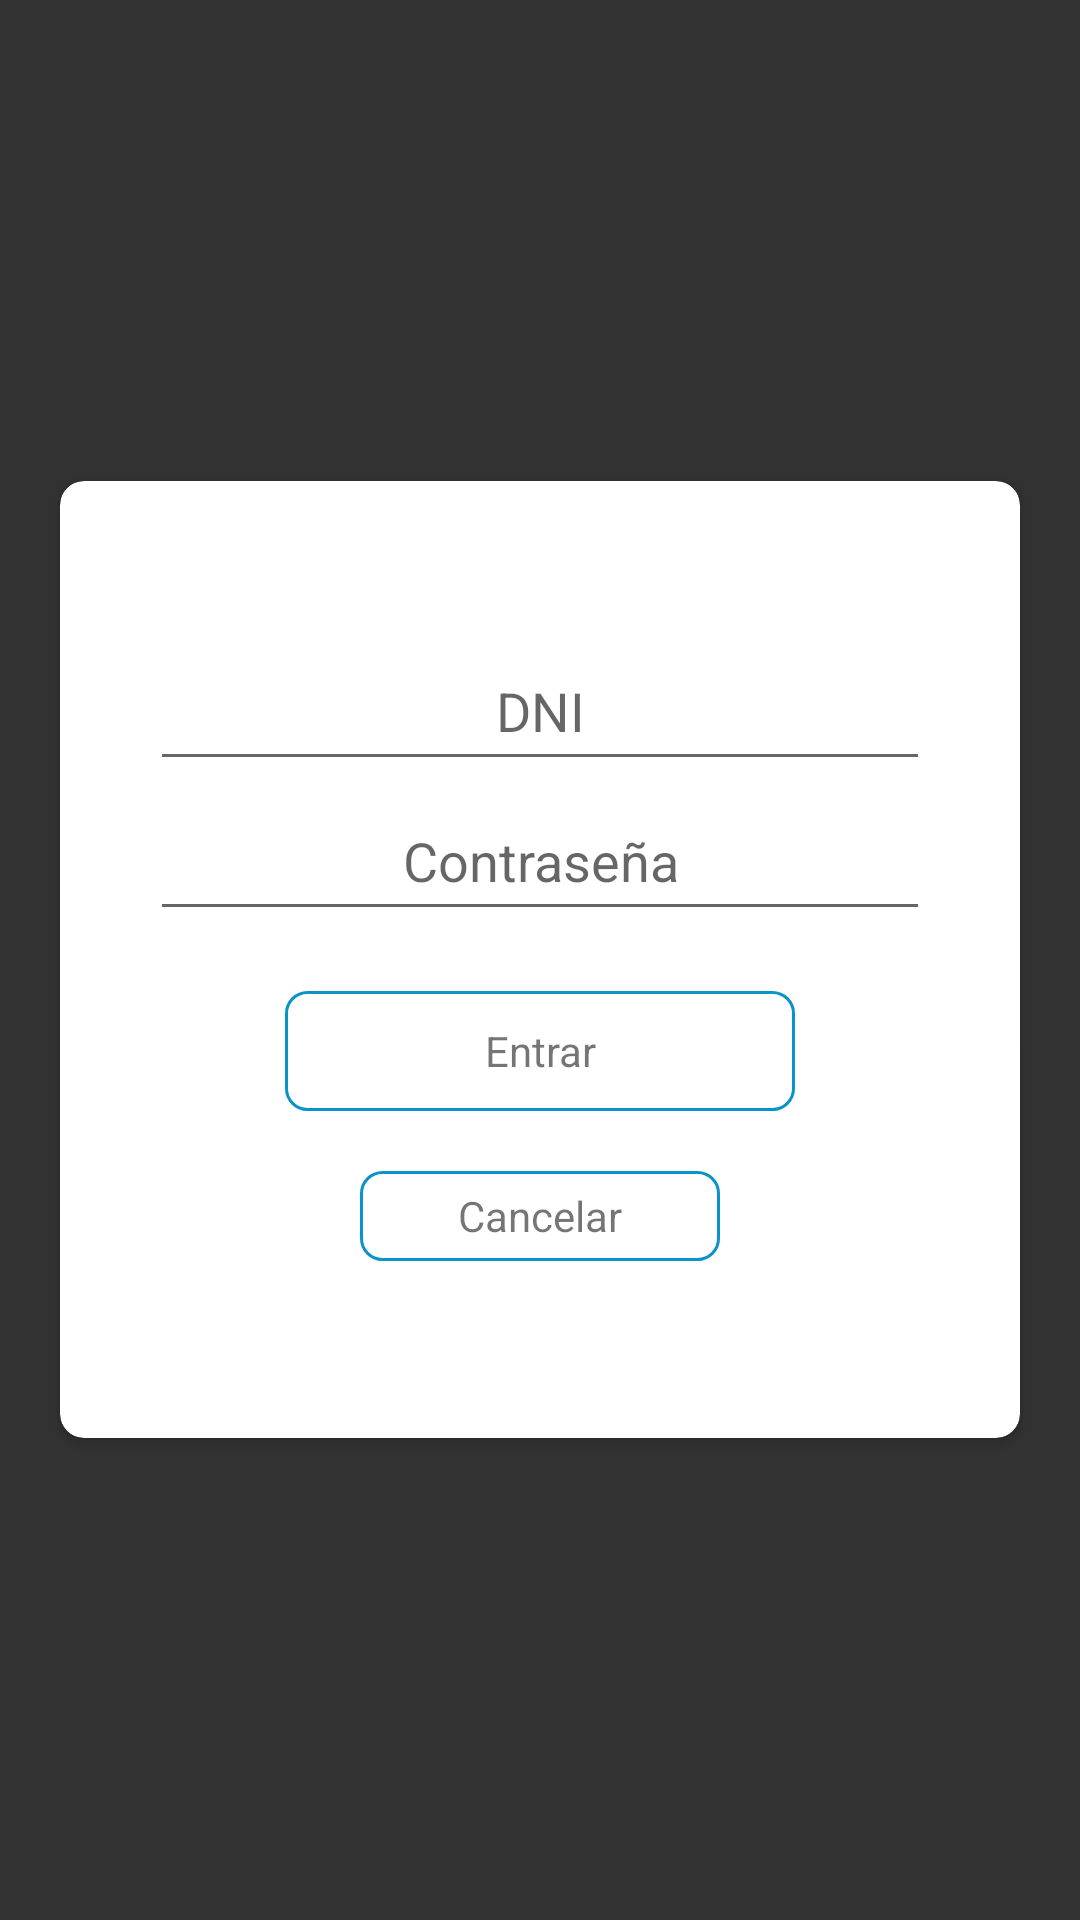

Layout XML and referenced resources for this Android screen:
<!-- AndroidManifest.xml: application theme AppTheme.NoActionBar -->
<!-- res/layout/activity_login.xml -->
<?xml version="1.0" encoding="utf-8"?>
<RelativeLayout
    android:id="@+id/loginBackgroundView"
    xmlns:android="http://schemas.android.com/apk/res/android"
    xmlns:app="http://schemas.android.com/apk/res-auto"
    android:layout_width="match_parent"
    android:layout_height="match_parent"
    android:focusable="true"
    android:clickable="true"
    xmlns:tools="http://schemas.android.com/tools"
    android:background="@color/transparent_black_80p">

    <TextView
        android:id="@+id/error"
        android:visibility="invisible"
        android:layout_width="match_parent"
        android:layout_height="wrap_content"
        android:layout_alignParentBottom="true"
        android:layout_margin="30dp"
        android:gravity="center"
        tools:text="mensaje de error de prueba"
        android:textColor="@color/red" />

    <androidx.cardview.widget.CardView
        android:id="@+id/baseContainer"
        android:layout_width="match_parent"
        android:layout_height="wrap_content"
        android:layout_centerInParent="true"
        android:background="@drawable/button_background"
        android:layout_margin="20dp"
        app:cardCornerRadius="8dp">

        <RelativeLayout
            android:layout_width="match_parent"
            android:layout_height="match_parent"
            android:gravity="center"
            android:paddingBottom="20dp"
            android:paddingLeft="30dp"
            android:paddingRight="30dp"
            android:paddingTop="50dp">

            <EditText
                android:id="@+id/login"
                android:layout_width="match_parent"
                android:layout_height="50dp"
                android:cursorVisible="false"
                android:gravity="center"
                android:hint="@string/id_card"
                android:imeOptions="actionNext"
                android:inputType="text"
                android:lines="1"
                android:maxLines="1" />


            <EditText
                android:id="@+id/password"
                android:layout_width="match_parent"
                android:layout_height="50dp"
                android:layout_below="@id/login"
                android:cursorVisible="false"
                android:gravity="center"
                android:hint="@string/password"
                android:imeOptions="actionDone"
                android:inputType="textPassword"
                android:lines="1"
                android:maxLines="1" />


            <TextView
                android:id="@+id/loginButton"
                android:layout_width="170dp"
                android:layout_height="40dp"
                android:layout_below="@id/password"
                android:layout_centerHorizontal="true"
                android:layout_marginTop="20dp"
                android:background="@drawable/button_background"
                android:gravity="center"
                android:text="Entrar" />

            <TextView
                android:id="@+id/cancelButton"
                android:layout_width="120dp"
                android:layout_height="30dp"
                android:layout_below="@id/loginButton"
                android:layout_centerHorizontal="true"
                android:layout_marginTop="20dp"
                android:background="@drawable/button_background"
                android:gravity="center"
                android:text="@string/cancel"
                tools:text="Cancelar"/>

            <TextView
                android:id="@+id/privacy"
                android:layout_marginTop="20dp"
                android:layout_centerHorizontal="true"
                android:layout_below="@id/cancelButton"
                tools:text="@string/privacy_policy"
                android:layout_width="wrap_content"
                android:layout_height="wrap_content" />


        </RelativeLayout>


    </androidx.cardview.widget.CardView>

    <RelativeLayout
        android:id="@+id/loader"
        android:layout_width="wrap_content"
        android:layout_height="wrap_content"
        android:layout_alignBottom="@id/baseContainer"
        android:layout_alignLeft="@id/baseContainer"
        android:layout_alignRight="@id/baseContainer"
        android:layout_alignTop="@id/baseContainer"
        android:background="@color/white_translucid_40p"
        android:clickable="true"
        android:elevation="6dp"
        android:focusable="true"
        android:visibility="gone">

        <ProgressBar
            android:layout_width="wrap_content"
            android:layout_height="wrap_content"
            android:layout_centerInParent="true"
            android:layout_marginTop="18dp" />
    </RelativeLayout>

</RelativeLayout>
<!-- resources referenced by this layout -->
<resources>
  <color name="red">#DD1D21</color>
  <color name="transparent_black_80p">#CC000000</color>
  <color name="white_translucid_40p">#66ffffff</color>
  <!-- drawable button_background (drawable) -->
  <?xml version="1.0" encoding="UTF-8"?>
  <shape xmlns:android="http://schemas.android.com/apk/res/android">
      <solid android:color="@color/button_background" />
  
      <stroke
          android:width="1dp"
          android:color="@color/colorAccent" />
  
      <padding
          android:bottom="1dp"
          android:left="1dp"
          android:right="1dp"
          android:top="1dp" />
  
      <corners
          android:bottomLeftRadius="7dp"
          android:bottomRightRadius="7dp"
          android:topLeftRadius="7dp"
          android:topRightRadius="7dp" />
  </shape>
  <string name="cancel">Cancelar</string>
  <string name="id_card">DNI</string>
  <string name="password">Contraseña</string>
  <string name="privacy_policy">Política de privacidad</string>
  <style name="AppTheme.NoActionBar">
          <item name="windowActionBar">false</item>
          <item name="windowNoTitle">true</item>
          <item name="android:windowTranslucentStatus">true</item>
      </style>
  <color name="colorAccent">#0993c8</color>
</resources>
